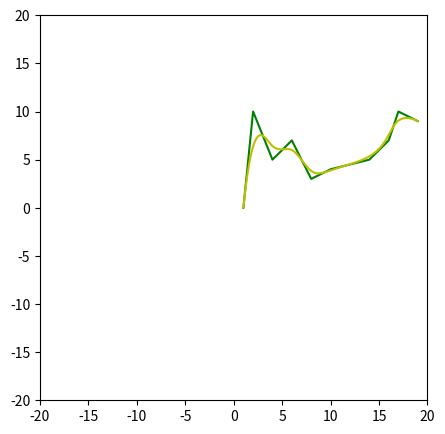

This figure's Python source:
import numpy as np
import matplotlib.pyplot as plt

def b_spline_basis(i, k, n, um, u, uf):
    m = len(um)
    y = float('inf')
    if k == 0:
        if um[i] <= u <= um[i+1]:
            y = 1
        else:
            y = 0
    else:
        if um[i+k] - um[i] == 0 or um[i+k+1] - um[i+1] == 0:
            y = 1
        elif um[k] <= u <= um[n+1]:
            y1 = b_spline_basis(i, k-1, n, um, u, uf)
            y2 = b_spline_basis(i+1, k-1, n, um, u, uf)
            # print("y1 ", i, k-1, n, um, u)
            # print("y2 ", i+1, k-1, n, um, u)
            y = (u - um[i]) / (um[i+k] - um[i]) * y1 + (um[i+k+1] - u)/(um[i+k+1] - um[i+1]) * y2
        else:
            y = 0
    return y

def b_spline(ctrl_pts, k, um, u, uf):
    n = len(ctrl_pts) - 1
    y = 0
    for i in range(n+1):
        y = y + b_spline_basis(i, k, n, um, u, uf) * ctrl_pts[i]
    return y

def b_spline_uniform(ctrl_pts, k):
    n = len(ctrl_pts) - 1
    m = len(ctrl_pts) + k + 1
    um = np.linspace(0, 1, m)
    us = np.linspace(0, 1, 3000)
    y = []
    for u in us:
        if um[k] <= u <= um[n+1]:
            y_tmp = b_spline(ctrl_pts, k, um, u, True)
            y.append(y_tmp)
    return y

def b_spline_clamped(ctrl_pts, k):
    # there is error to be fixed
    n = len(ctrl_pts) - 1
    m = len(ctrl_pts) + k + 1
    # um = np.linspace(0, 1, n-k+2)
    um = [0, 0.0001, 0.0002, 0.0003, 1/7, 2/7, 3/7, 4/7, 5/7, 6/7, 0.9997, 0.9998, 0.9999, 1]
    # for i in range(k):
    #     um = np.insert(um, 0, 0)
    #     um = np.append(um, 1)
    us = np.linspace(0, 1, 3000)
    y = []
    for u in us:
        if um[k] <= u <= um[n + 1]:
            y_tmp = b_spline(ctrl_pts, k, um, u, False)
            y.append(y_tmp)
    return y

def main():
    ctrl_pts_x = [1, 2, 4, 6, 8, 10, 14, 16, 17, 19]
    ctrl_pts_y = [0, 10, 5, 7, 3, 4, 5, 7, 10, 9]
    k = 3
    x = b_spline_clamped(ctrl_pts_x, k)
    y = b_spline_clamped(ctrl_pts_y, k)


    plt.figure(figsize=(5, 5))
    ax = plt.gca()
    ax.set_xlim([-20, 20])
    ax.set_ylim([-20, 20])
    plt.plot(ctrl_pts_x, ctrl_pts_y, '-g')
    plt.plot(x, y, '-y')
    plt.show()

if __name__ == "__main__":
    main()